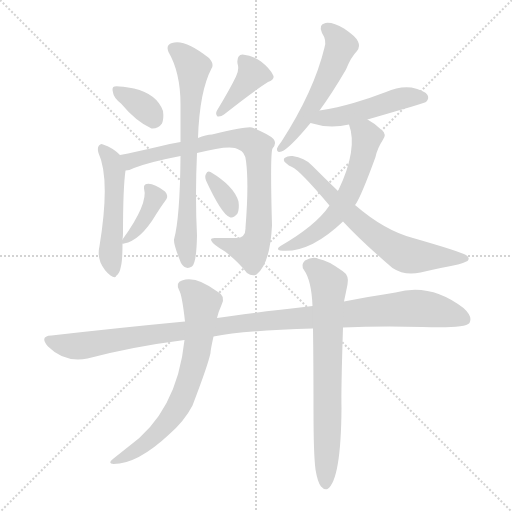
t = 0.00 s
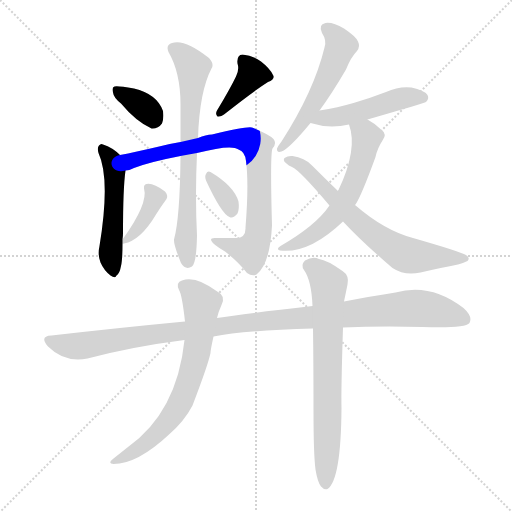
t = 2.05 s
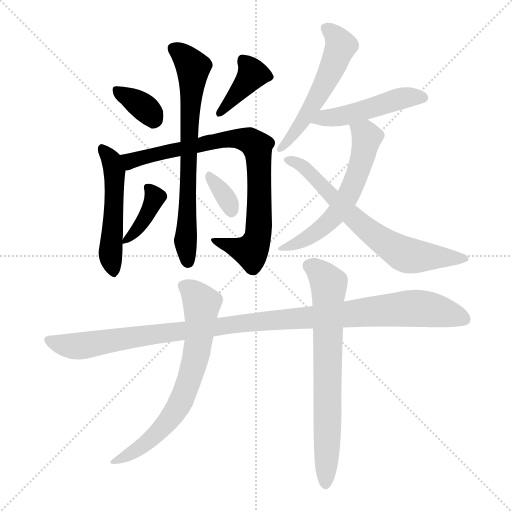
t = 4.09 s
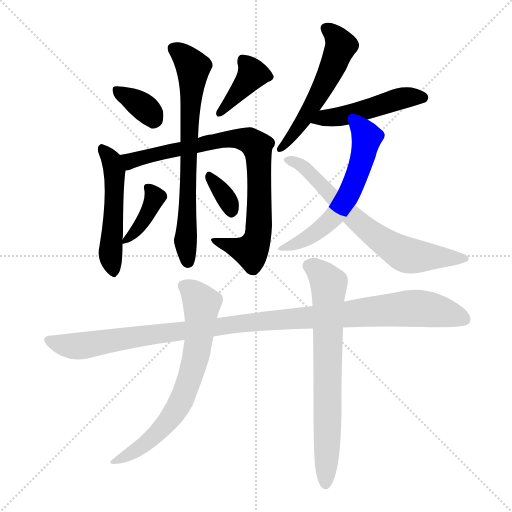
t = 6.14 s
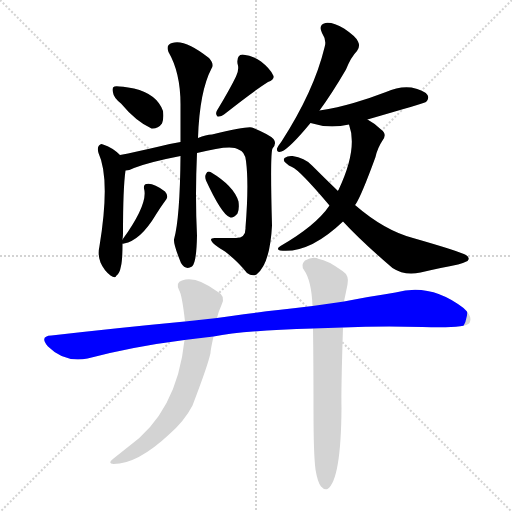
t = 8.19 s
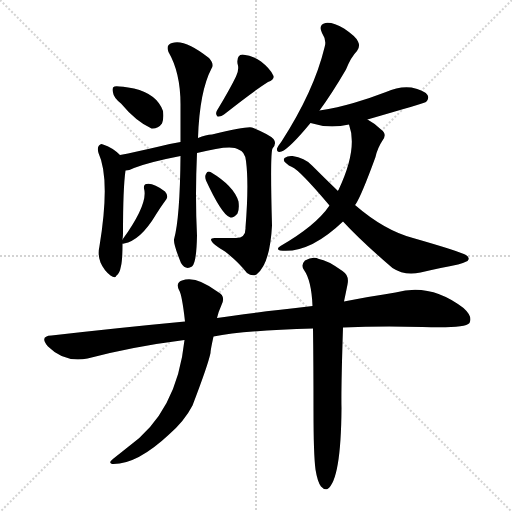
t = 10.23 s

The animated SVG that drew these frames (rendered in a browser with its animation timeline set to each time). Animation: 14 CSS @keyframes rules; one cycle of 10.23 s.

<svg version="1.1" viewBox="0 0 1024 1024" xmlns="http://www.w3.org/2000/svg">
  <g stroke="lightgray" stroke-dasharray="1,1" stroke-width="1" transform="scale(4, 4)">
    <line x1="0" y1="0" x2="256" y2="256"></line>
    <line x1="256" y1="0" x2="0" y2="256"></line>
    <line x1="128" y1="0" x2="128" y2="256"></line>
    <line x1="0" y1="128" x2="256" y2="128"></line>
  </g>
<g transform="scale(1, -1) translate(0, -900)">
   <style type="text/css">
    @keyframes keyframes0 {
      from {
       stroke: blue;
       stroke-dashoffset: 351;
       stroke-width: 128;
       }
       53% {
       animation-timing-function: step-end;
       stroke: blue;
       stroke-dashoffset: 0;
       stroke-width: 128;
       }
       to {
       stroke: black;
       stroke-width: 1024;
       }
       }
       #make-me-a-hanzi-animation-0 {
         animation: keyframes0 0.535645s both;
         animation-delay: 0.000000s;
         animation-timing-function: linear;
       }
    @keyframes keyframes1 {
      from {
       stroke: blue;
       stroke-dashoffset: 389;
       stroke-width: 128;
       }
       56% {
       animation-timing-function: step-end;
       stroke: blue;
       stroke-dashoffset: 0;
       stroke-width: 128;
       }
       to {
       stroke: black;
       stroke-width: 1024;
       }
       }
       #make-me-a-hanzi-animation-1 {
         animation: keyframes1 0.566569s both;
         animation-delay: 0.535645s;
         animation-timing-function: linear;
       }
    @keyframes keyframes2 {
      from {
       stroke: blue;
       stroke-dashoffset: 507;
       stroke-width: 128;
       }
       62% {
       animation-timing-function: step-end;
       stroke: blue;
       stroke-dashoffset: 0;
       stroke-width: 128;
       }
       to {
       stroke: black;
       stroke-width: 1024;
       }
       }
       #make-me-a-hanzi-animation-2 {
         animation: keyframes2 0.662598s both;
         animation-delay: 1.102214s;
         animation-timing-function: linear;
       }
    @keyframes keyframes3 {
      from {
       stroke: blue;
       stroke-dashoffset: 823;
       stroke-width: 128;
       }
       73% {
       animation-timing-function: step-end;
       stroke: blue;
       stroke-dashoffset: 0;
       stroke-width: 128;
       }
       to {
       stroke: black;
       stroke-width: 1024;
       }
       }
       #make-me-a-hanzi-animation-3 {
         animation: keyframes3 0.919759s both;
         animation-delay: 1.764811s;
         animation-timing-function: linear;
       }
    @keyframes keyframes4 {
      from {
       stroke: blue;
       stroke-dashoffset: 700;
       stroke-width: 128;
       }
       69% {
       animation-timing-function: step-end;
       stroke: blue;
       stroke-dashoffset: 0;
       stroke-width: 128;
       }
       to {
       stroke: black;
       stroke-width: 1024;
       }
       }
       #make-me-a-hanzi-animation-4 {
         animation: keyframes4 0.819661s both;
         animation-delay: 2.684570s;
         animation-timing-function: linear;
       }
    @keyframes keyframes5 {
      from {
       stroke: blue;
       stroke-dashoffset: 388;
       stroke-width: 128;
       }
       56% {
       animation-timing-function: step-end;
       stroke: blue;
       stroke-dashoffset: 0;
       stroke-width: 128;
       }
       to {
       stroke: black;
       stroke-width: 1024;
       }
       }
       #make-me-a-hanzi-animation-5 {
         animation: keyframes5 0.565755s both;
         animation-delay: 3.504232s;
         animation-timing-function: linear;
       }
    @keyframes keyframes6 {
      from {
       stroke: blue;
       stroke-dashoffset: 337;
       stroke-width: 128;
       }
       52% {
       animation-timing-function: step-end;
       stroke: blue;
       stroke-dashoffset: 0;
       stroke-width: 128;
       }
       to {
       stroke: black;
       stroke-width: 1024;
       }
       }
       #make-me-a-hanzi-animation-6 {
         animation: keyframes6 0.524251s both;
         animation-delay: 4.069987s;
         animation-timing-function: linear;
       }
    @keyframes keyframes7 {
      from {
       stroke: blue;
       stroke-dashoffset: 540;
       stroke-width: 128;
       }
       64% {
       animation-timing-function: step-end;
       stroke: blue;
       stroke-dashoffset: 0;
       stroke-width: 128;
       }
       to {
       stroke: black;
       stroke-width: 1024;
       }
       }
       #make-me-a-hanzi-animation-7 {
         animation: keyframes7 0.689453s both;
         animation-delay: 4.594238s;
         animation-timing-function: linear;
       }
    @keyframes keyframes8 {
      from {
       stroke: blue;
       stroke-dashoffset: 479;
       stroke-width: 128;
       }
       61% {
       animation-timing-function: step-end;
       stroke: blue;
       stroke-dashoffset: 0;
       stroke-width: 128;
       }
       to {
       stroke: black;
       stroke-width: 1024;
       }
       }
       #make-me-a-hanzi-animation-8 {
         animation: keyframes8 0.639811s both;
         animation-delay: 5.283691s;
         animation-timing-function: linear;
       }
    @keyframes keyframes9 {
      from {
       stroke: blue;
       stroke-dashoffset: 585;
       stroke-width: 128;
       }
       66% {
       animation-timing-function: step-end;
       stroke: blue;
       stroke-dashoffset: 0;
       stroke-width: 128;
       }
       to {
       stroke: black;
       stroke-width: 1024;
       }
       }
       #make-me-a-hanzi-animation-9 {
         animation: keyframes9 0.726074s both;
         animation-delay: 5.923503s;
         animation-timing-function: linear;
       }
    @keyframes keyframes10 {
      from {
       stroke: blue;
       stroke-dashoffset: 678;
       stroke-width: 128;
       }
       69% {
       animation-timing-function: step-end;
       stroke: blue;
       stroke-dashoffset: 0;
       stroke-width: 128;
       }
       to {
       stroke: black;
       stroke-width: 1024;
       }
       }
       #make-me-a-hanzi-animation-10 {
         animation: keyframes10 0.801758s both;
         animation-delay: 6.649577s;
         animation-timing-function: linear;
       }
    @keyframes keyframes11 {
      from {
       stroke: blue;
       stroke-dashoffset: 1097;
       stroke-width: 128;
       }
       78% {
       animation-timing-function: step-end;
       stroke: blue;
       stroke-dashoffset: 0;
       stroke-width: 128;
       }
       to {
       stroke: black;
       stroke-width: 1024;
       }
       }
       #make-me-a-hanzi-animation-11 {
         animation: keyframes11 1.142741s both;
         animation-delay: 7.451335s;
         animation-timing-function: linear;
       }
    @keyframes keyframes12 {
      from {
       stroke: blue;
       stroke-dashoffset: 687;
       stroke-width: 128;
       }
       69% {
       animation-timing-function: step-end;
       stroke: blue;
       stroke-dashoffset: 0;
       stroke-width: 128;
       }
       to {
       stroke: black;
       stroke-width: 1024;
       }
       }
       #make-me-a-hanzi-animation-12 {
         animation: keyframes12 0.809082s both;
         animation-delay: 8.594076s;
         animation-timing-function: linear;
       }
    @keyframes keyframes13 {
      from {
       stroke: blue;
       stroke-dashoffset: 713;
       stroke-width: 128;
       }
       70% {
       animation-timing-function: step-end;
       stroke: blue;
       stroke-dashoffset: 0;
       stroke-width: 128;
       }
       to {
       stroke: black;
       stroke-width: 1024;
       }
       }
       #make-me-a-hanzi-animation-13 {
         animation: keyframes13 0.830241s both;
         animation-delay: 9.403158s;
         animation-timing-function: linear;
       }
</style>
<path d="M 242.0 693.0 Q 272.0 657.0 303.0 643.0 Q 316.0 642.0 324.0 653.0 Q 328.0 663.0 326.0 678.0 Q 314.0 712.0 268.0 723.0 Q 234.0 729.0 229.0 727.0 Q 223.0 726.0 226.0 715.0 Q 227.0 705.0 242.0 693.0 Z" fill="lightgray"></path> 
<path d="M 472.0 747.0 Q 460.0 722.0 434.0 679.0 Q 430.0 672.0 435.0 667.0 Q 442.0 666.0 448.0 671.0 Q 506.0 717.0 536.0 736.0 Q 551.0 742.0 546.0 750.0 Q 540.0 763.0 522.0 777.0 Q 504.0 790.0 485.0 791.0 Q 473.0 790.0 475.0 773.0 Q 479.0 761.0 472.0 747.0 Z" fill="lightgray"></path> 
<path d="M 245.0 421.0 Q 246.0 428.0 246.0 434.0 Q 246.0 524.0 251.0 559.0 C 253.0 578.0 253.0 578.0 240.0 590.0 Q 225.0 605.0 206.0 611.0 Q 202.0 614.0 198.0 609.0 Q 194.0 605.0 197.0 594.0 Q 221.0 542.0 199.0 408.0 Q 195.0 390.0 201.0 375.0 Q 208.0 359.0 221.0 349.0 Q 231.0 342.0 233.0 349.0 Q 239.0 352.0 242.0 368.0 Q 245.0 380.0 245.0 413.0 L 245.0 421.0 Z" fill="lightgray"></path> 
<path d="M 251.0 559.0 Q 258.0 559.0 268.0 564.0 Q 299.0 576.0 361.0 588.0 L 394.0 594.0 Q 463.0 612.0 477.0 601.0 Q 490.0 597.0 492.0 578.0 Q 498.0 532.0 491.0 445.0 Q 492.0 424.0 472.0 424.0 Q 450.0 424.0 432.0 424.0 Q 419.0 425.0 423.0 418.0 Q 426.0 411.0 450.0 397.0 Q 477.0 376.0 494.0 354.0 Q 504.0 347.0 513.0 351.0 Q 540.0 372.0 544.0 449.0 Q 540.0 593.0 545.0 603.0 Q 554.0 613.0 547.0 622.0 Q 538.0 631.0 504.0 645.0 Q 495.0 648.0 424.0 631.0 Q 412.0 631.0 396.0 624.0 L 361.0 616.0 Q 336.0 612.0 314.0 606.0 Q 271.0 596.0 240.0 590.0 C 211.0 584.0 222.0 550.0 251.0 559.0 Z" fill="lightgray"></path> 
<path d="M 361.0 588.0 Q 360.0 464.0 348.0 421.0 Q 347.0 411.0 362.0 374.0 Q 371.0 359.0 384.0 367.0 Q 393.0 374.0 394.0 429.0 Q 390.0 507.0 394.0 594.0 L 396.0 624.0 Q 399.0 717.0 423.0 763.0 Q 429.0 772.0 418.0 784.0 Q 369.0 823.0 344.0 814.0 Q 331.0 810.0 337.0 796.0 Q 362.0 753.0 361.0 686.0 Q 361.0 649.0 361.0 616.0 L 361.0 588.0 Z" fill="lightgray"></path> 
<path d="M 245.0 413.0 Q 244.0 412.0 248.0 413.0 Q 281.0 419.0 312.0 471.0 Q 322.0 487.0 333.0 502.0 Q 337.0 509.0 330.0 517.0 Q 306.0 535.0 293.0 532.0 Q 287.0 531.0 288.0 523.0 Q 297.0 493.0 245.0 421.0 C 239.0 413.0 239.0 413.0 245.0 413.0 Z" fill="lightgray"></path> 
<path d="M 412.0 539.0 Q 443.0 472.0 459.0 466.0 Q 466.0 462.0 475.0 473.0 Q 479.0 482.0 477.0 497.0 Q 468.0 528.0 421.0 556.0 Q 415.0 559.0 412.0 552.0 Q 409.0 548.0 412.0 539.0 Z" fill="lightgray"></path> 
<path d="M 639.0 679.0 Q 664.0 713.0 692.0 761.0 Q 702.0 786.0 714.0 798.0 Q 721.0 807.0 716.0 817.0 Q 712.0 827.0 688.0 843.0 Q 666.0 856.0 651.0 854.0 Q 636.0 851.0 644.0 834.0 Q 654.0 819.0 649.0 805.0 Q 628.0 718.0 563.0 617.0 Q 556.0 608.0 554.0 603.0 Q 553.0 594.0 563.0 597.0 Q 579.0 603.0 621.0 654.0 L 639.0 679.0 Z" fill="lightgray"></path> 
<path d="M 735.0 661.0 Q 849.0 694.0 852.0 696.0 Q 859.0 703.0 855.0 710.0 Q 848.0 720.0 823.0 725.0 Q 798.0 728.0 772.0 716.0 Q 741.0 704.0 707.0 694.0 Q 676.0 685.0 639.0 679.0 C 609.0 674.0 592.0 662.0 621.0 654.0 Q 658.0 642.0 698.0 651.0 L 735.0 661.0 Z" fill="lightgray"></path> 
<path d="M 710.0 490.0 Q 710.0 491.0 711.0 491.0 Q 723.0 509.0 751.0 586.0 Q 755.0 604.0 765.0 619.0 Q 775.0 632.0 762.0 641.0 Q 750.0 653.0 735.0 661.0 C 709.0 676.0 689.0 680.0 698.0 651.0 Q 716.0 602.0 677.0 520.0 Q 676.0 520.0 676.0 518.0 L 659.0 489.0 Q 632.0 449.0 561.0 408.0 Q 551.0 402.0 560.0 399.0 Q 618.0 392.0 686.0 457.0 L 710.0 490.0 Z" fill="lightgray"></path> 
<path d="M 686.0 457.0 Q 723.0 417.0 785.0 364.0 Q 809.0 348.0 841.0 355.0 Q 884.0 365.0 916.0 371.0 Q 926.0 374.0 935.0 378.0 Q 941.0 384.0 932.0 390.0 Q 920.0 397.0 826.0 424.0 Q 769.0 439.0 710.0 490.0 L 676.0 518.0 Q 651.0 542.0 624.0 569.0 Q 609.0 585.0 585.0 588.0 Q 576.0 589.0 569.0 584.0 Q 565.0 578.0 573.0 573.0 Q 577.0 569.0 584.0 566.0 Q 599.0 560.0 659.0 489.0 L 686.0 457.0 Z" fill="lightgray"></path> 
<path d="M 686.0 245.0 Q 759.0 248.0 845.0 246.0 Q 930.0 243.0 939.0 254.0 Q 946.0 267.0 927.0 284.0 Q 861.0 335.0 791.0 315.0 Q 745.0 308.0 688.0 297.0 L 625.0 288.0 Q 484.0 272.0 434.0 264.0 L 370.0 257.0 Q 243.0 245.0 103.0 229.0 Q 78.0 228.0 96.0 207.0 Q 129.0 174.0 175.0 183.0 Q 266.0 207.0 369.0 220.0 L 427.0 227.0 Q 487.0 239.0 626.0 243.0 L 686.0 245.0 Z" fill="lightgray"></path> 
<path d="M 434.0 264.0 Q 437.0 277.0 443.0 290.0 Q 452.0 308.0 436.0 316.0 Q 391.0 350.0 364.0 339.0 Q 351.0 335.0 358.0 320.0 Q 364.0 311.0 370.0 257.0 L 369.0 220.0 Q 354.0 76.0 256.0 6.0 Q 241.0 -6.0 227.0 -17.0 Q 214.0 -27.0 227.0 -28.0 Q 275.0 -28.0 338.0 31.0 Q 369.0 58.0 385.0 89.0 Q 416.0 170.0 421.0 194.0 Q 421.0 200.0 427.0 227.0 L 434.0 264.0 Z" fill="lightgray"></path> 
<path d="M 631.0 -39.0 Q 635.0 -64.0 642.0 -73.0 Q 648.0 -80.0 655.0 -78.0 Q 682.0 -60.0 683.0 84.0 Q 682.0 120.0 686.0 245.0 L 688.0 297.0 Q 692.0 316.0 695.0 331.0 Q 699.0 349.0 685.0 358.0 Q 654.0 380.0 638.0 382.0 Q 626.0 388.0 610.0 379.0 Q 601.0 370.0 608.0 360.0 Q 623.0 339.0 625.0 288.0 L 626.0 243.0 Q 627.0 173.0 627.0 79.0 Q 627.0 -9.0 631.0 -39.0 Z" fill="lightgray"></path> 
      <clipPath id="make-me-a-hanzi-clip-0">
      <path d="M 242.0 693.0 Q 272.0 657.0 303.0 643.0 Q 316.0 642.0 324.0 653.0 Q 328.0 663.0 326.0 678.0 Q 314.0 712.0 268.0 723.0 Q 234.0 729.0 229.0 727.0 Q 223.0 726.0 226.0 715.0 Q 227.0 705.0 242.0 693.0 Z" fill="lightgray"></path>
      </clipPath>
      <path clip-path="url(#make-me-a-hanzi-clip-0)" d="M 233.0 720.0 L 281.0 691.0 L 308.0 663.0 " fill="none" id="make-me-a-hanzi-animation-0" stroke-dasharray="223 446" stroke-linecap="round"></path>

      <clipPath id="make-me-a-hanzi-clip-1">
      <path d="M 472.0 747.0 Q 460.0 722.0 434.0 679.0 Q 430.0 672.0 435.0 667.0 Q 442.0 666.0 448.0 671.0 Q 506.0 717.0 536.0 736.0 Q 551.0 742.0 546.0 750.0 Q 540.0 763.0 522.0 777.0 Q 504.0 790.0 485.0 791.0 Q 473.0 790.0 475.0 773.0 Q 479.0 761.0 472.0 747.0 Z" fill="lightgray"></path>
      </clipPath>
      <path clip-path="url(#make-me-a-hanzi-clip-1)" d="M 536.0 746.0 L 505.0 751.0 L 440.0 673.0 " fill="none" id="make-me-a-hanzi-animation-1" stroke-dasharray="261 522" stroke-linecap="round"></path>

      <clipPath id="make-me-a-hanzi-clip-2">
      <path d="M 245.0 421.0 Q 246.0 428.0 246.0 434.0 Q 246.0 524.0 251.0 559.0 C 253.0 578.0 253.0 578.0 240.0 590.0 Q 225.0 605.0 206.0 611.0 Q 202.0 614.0 198.0 609.0 Q 194.0 605.0 197.0 594.0 Q 221.0 542.0 199.0 408.0 Q 195.0 390.0 201.0 375.0 Q 208.0 359.0 221.0 349.0 Q 231.0 342.0 233.0 349.0 Q 239.0 352.0 242.0 368.0 Q 245.0 380.0 245.0 413.0 L 245.0 421.0 Z" fill="lightgray"></path>
      </clipPath>
      <path clip-path="url(#make-me-a-hanzi-clip-2)" d="M 204.0 601.0 L 224.0 578.0 L 229.0 557.0 L 227.0 445.0 L 221.0 416.0 L 227.0 359.0 " fill="none" id="make-me-a-hanzi-animation-2" stroke-dasharray="379 758" stroke-linecap="round"></path>

      <clipPath id="make-me-a-hanzi-clip-3">
      <path d="M 251.0 559.0 Q 258.0 559.0 268.0 564.0 Q 299.0 576.0 361.0 588.0 L 394.0 594.0 Q 463.0 612.0 477.0 601.0 Q 490.0 597.0 492.0 578.0 Q 498.0 532.0 491.0 445.0 Q 492.0 424.0 472.0 424.0 Q 450.0 424.0 432.0 424.0 Q 419.0 425.0 423.0 418.0 Q 426.0 411.0 450.0 397.0 Q 477.0 376.0 494.0 354.0 Q 504.0 347.0 513.0 351.0 Q 540.0 372.0 544.0 449.0 Q 540.0 593.0 545.0 603.0 Q 554.0 613.0 547.0 622.0 Q 538.0 631.0 504.0 645.0 Q 495.0 648.0 424.0 631.0 Q 412.0 631.0 396.0 624.0 L 361.0 616.0 Q 336.0 612.0 314.0 606.0 Q 271.0 596.0 240.0 590.0 C 211.0 584.0 222.0 550.0 251.0 559.0 Z" fill="lightgray"></path>
      </clipPath>
      <path clip-path="url(#make-me-a-hanzi-clip-3)" d="M 247.0 587.0 L 258.0 579.0 L 268.0 580.0 L 458.0 623.0 L 497.0 619.0 L 514.0 607.0 L 520.0 462.0 L 509.0 408.0 L 502.0 398.0 L 429.0 418.0 " fill="none" id="make-me-a-hanzi-animation-3" stroke-dasharray="695 1390" stroke-linecap="round"></path>

      <clipPath id="make-me-a-hanzi-clip-4">
      <path d="M 361.0 588.0 Q 360.0 464.0 348.0 421.0 Q 347.0 411.0 362.0 374.0 Q 371.0 359.0 384.0 367.0 Q 393.0 374.0 394.0 429.0 Q 390.0 507.0 394.0 594.0 L 396.0 624.0 Q 399.0 717.0 423.0 763.0 Q 429.0 772.0 418.0 784.0 Q 369.0 823.0 344.0 814.0 Q 331.0 810.0 337.0 796.0 Q 362.0 753.0 361.0 686.0 Q 361.0 649.0 361.0 616.0 L 361.0 588.0 Z" fill="lightgray"></path>
      </clipPath>
      <path clip-path="url(#make-me-a-hanzi-clip-4)" d="M 346.0 803.0 L 367.0 788.0 L 386.0 762.0 L 375.0 577.0 L 376.0 376.0 " fill="none" id="make-me-a-hanzi-animation-4" stroke-dasharray="572 1144" stroke-linecap="round"></path>

      <clipPath id="make-me-a-hanzi-clip-5">
      <path d="M 245.0 413.0 Q 244.0 412.0 248.0 413.0 Q 281.0 419.0 312.0 471.0 Q 322.0 487.0 333.0 502.0 Q 337.0 509.0 330.0 517.0 Q 306.0 535.0 293.0 532.0 Q 287.0 531.0 288.0 523.0 Q 297.0 493.0 245.0 421.0 C 239.0 413.0 239.0 413.0 245.0 413.0 Z" fill="lightgray"></path>
      </clipPath>
      <path clip-path="url(#make-me-a-hanzi-clip-5)" d="M 298.0 524.0 L 309.0 506.0 L 302.0 485.0 L 269.0 434.0 L 247.0 417.0 " fill="none" id="make-me-a-hanzi-animation-5" stroke-dasharray="260 520" stroke-linecap="round"></path>

      <clipPath id="make-me-a-hanzi-clip-6">
      <path d="M 412.0 539.0 Q 443.0 472.0 459.0 466.0 Q 466.0 462.0 475.0 473.0 Q 479.0 482.0 477.0 497.0 Q 468.0 528.0 421.0 556.0 Q 415.0 559.0 412.0 552.0 Q 409.0 548.0 412.0 539.0 Z" fill="lightgray"></path>
      </clipPath>
      <path clip-path="url(#make-me-a-hanzi-clip-6)" d="M 420.0 546.0 L 448.0 510.0 L 463.0 478.0 " fill="none" id="make-me-a-hanzi-animation-6" stroke-dasharray="209 418" stroke-linecap="round"></path>

      <clipPath id="make-me-a-hanzi-clip-7">
      <path d="M 639.0 679.0 Q 664.0 713.0 692.0 761.0 Q 702.0 786.0 714.0 798.0 Q 721.0 807.0 716.0 817.0 Q 712.0 827.0 688.0 843.0 Q 666.0 856.0 651.0 854.0 Q 636.0 851.0 644.0 834.0 Q 654.0 819.0 649.0 805.0 Q 628.0 718.0 563.0 617.0 Q 556.0 608.0 554.0 603.0 Q 553.0 594.0 563.0 597.0 Q 579.0 603.0 621.0 654.0 L 639.0 679.0 Z" fill="lightgray"></path>
      </clipPath>
      <path clip-path="url(#make-me-a-hanzi-clip-7)" d="M 652.0 842.0 L 679.0 816.0 L 678.0 797.0 L 605.0 654.0 L 561.0 603.0 " fill="none" id="make-me-a-hanzi-animation-7" stroke-dasharray="412 824" stroke-linecap="round"></path>

      <clipPath id="make-me-a-hanzi-clip-8">
      <path d="M 735.0 661.0 Q 849.0 694.0 852.0 696.0 Q 859.0 703.0 855.0 710.0 Q 848.0 720.0 823.0 725.0 Q 798.0 728.0 772.0 716.0 Q 741.0 704.0 707.0 694.0 Q 676.0 685.0 639.0 679.0 C 609.0 674.0 592.0 662.0 621.0 654.0 Q 658.0 642.0 698.0 651.0 L 735.0 661.0 Z" fill="lightgray"></path>
      </clipPath>
      <path clip-path="url(#make-me-a-hanzi-clip-8)" d="M 630.0 657.0 L 743.0 682.0 L 796.0 702.0 L 847.0 704.0 " fill="none" id="make-me-a-hanzi-animation-8" stroke-dasharray="351 702" stroke-linecap="round"></path>

      <clipPath id="make-me-a-hanzi-clip-9">
      <path d="M 710.0 490.0 Q 710.0 491.0 711.0 491.0 Q 723.0 509.0 751.0 586.0 Q 755.0 604.0 765.0 619.0 Q 775.0 632.0 762.0 641.0 Q 750.0 653.0 735.0 661.0 C 709.0 676.0 689.0 680.0 698.0 651.0 Q 716.0 602.0 677.0 520.0 Q 676.0 520.0 676.0 518.0 L 659.0 489.0 Q 632.0 449.0 561.0 408.0 Q 551.0 402.0 560.0 399.0 Q 618.0 392.0 686.0 457.0 L 710.0 490.0 Z" fill="lightgray"></path>
      </clipPath>
      <path clip-path="url(#make-me-a-hanzi-clip-9)" d="M 706.0 647.0 L 734.0 626.0 L 726.0 584.0 L 696.0 509.0 L 651.0 451.0 L 614.0 423.0 L 567.0 403.0 " fill="none" id="make-me-a-hanzi-animation-9" stroke-dasharray="457 914" stroke-linecap="round"></path>

      <clipPath id="make-me-a-hanzi-clip-10">
      <path d="M 686.0 457.0 Q 723.0 417.0 785.0 364.0 Q 809.0 348.0 841.0 355.0 Q 884.0 365.0 916.0 371.0 Q 926.0 374.0 935.0 378.0 Q 941.0 384.0 932.0 390.0 Q 920.0 397.0 826.0 424.0 Q 769.0 439.0 710.0 490.0 L 676.0 518.0 Q 651.0 542.0 624.0 569.0 Q 609.0 585.0 585.0 588.0 Q 576.0 589.0 569.0 584.0 Q 565.0 578.0 573.0 573.0 Q 577.0 569.0 584.0 566.0 Q 599.0 560.0 659.0 489.0 L 686.0 457.0 Z" fill="lightgray"></path>
      </clipPath>
      <path clip-path="url(#make-me-a-hanzi-clip-10)" d="M 575.0 580.0 L 610.0 563.0 L 724.0 449.0 L 800.0 395.0 L 843.0 386.0 L 928.0 383.0 " fill="none" id="make-me-a-hanzi-animation-10" stroke-dasharray="550 1100" stroke-linecap="round"></path>

      <clipPath id="make-me-a-hanzi-clip-11">
      <path d="M 686.0 245.0 Q 759.0 248.0 845.0 246.0 Q 930.0 243.0 939.0 254.0 Q 946.0 267.0 927.0 284.0 Q 861.0 335.0 791.0 315.0 Q 745.0 308.0 688.0 297.0 L 625.0 288.0 Q 484.0 272.0 434.0 264.0 L 370.0 257.0 Q 243.0 245.0 103.0 229.0 Q 78.0 228.0 96.0 207.0 Q 129.0 174.0 175.0 183.0 Q 266.0 207.0 369.0 220.0 L 427.0 227.0 Q 487.0 239.0 626.0 243.0 L 686.0 245.0 Z" fill="lightgray"></path>
      </clipPath>
      <path clip-path="url(#make-me-a-hanzi-clip-11)" d="M 99.0 218.0 L 154.0 208.0 L 495.0 255.0 L 830.0 284.0 L 891.0 275.0 L 931.0 260.0 " fill="none" id="make-me-a-hanzi-animation-11" stroke-dasharray="969 1938" stroke-linecap="round"></path>

      <clipPath id="make-me-a-hanzi-clip-12">
      <path d="M 434.0 264.0 Q 437.0 277.0 443.0 290.0 Q 452.0 308.0 436.0 316.0 Q 391.0 350.0 364.0 339.0 Q 351.0 335.0 358.0 320.0 Q 364.0 311.0 370.0 257.0 L 369.0 220.0 Q 354.0 76.0 256.0 6.0 Q 241.0 -6.0 227.0 -17.0 Q 214.0 -27.0 227.0 -28.0 Q 275.0 -28.0 338.0 31.0 Q 369.0 58.0 385.0 89.0 Q 416.0 170.0 421.0 194.0 Q 421.0 200.0 427.0 227.0 L 434.0 264.0 Z" fill="lightgray"></path>
      </clipPath>
      <path clip-path="url(#make-me-a-hanzi-clip-12)" d="M 367.0 328.0 L 388.0 314.0 L 403.0 290.0 L 394.0 196.0 L 375.0 129.0 L 355.0 84.0 L 319.0 37.0 L 279.0 3.0 L 233.0 -22.0 " fill="none" id="make-me-a-hanzi-animation-12" stroke-dasharray="559 1118" stroke-linecap="round"></path>

      <clipPath id="make-me-a-hanzi-clip-13">
      <path d="M 631.0 -39.0 Q 635.0 -64.0 642.0 -73.0 Q 648.0 -80.0 655.0 -78.0 Q 682.0 -60.0 683.0 84.0 Q 682.0 120.0 686.0 245.0 L 688.0 297.0 Q 692.0 316.0 695.0 331.0 Q 699.0 349.0 685.0 358.0 Q 654.0 380.0 638.0 382.0 Q 626.0 388.0 610.0 379.0 Q 601.0 370.0 608.0 360.0 Q 623.0 339.0 625.0 288.0 L 626.0 243.0 Q 627.0 173.0 627.0 79.0 Q 627.0 -9.0 631.0 -39.0 Z" fill="lightgray"></path>
      </clipPath>
      <path clip-path="url(#make-me-a-hanzi-clip-13)" d="M 618.0 369.0 L 637.0 358.0 L 658.0 333.0 L 651.0 -69.0 " fill="none" id="make-me-a-hanzi-animation-13" stroke-dasharray="585 1170" stroke-linecap="round"></path>

</g>
</svg>
